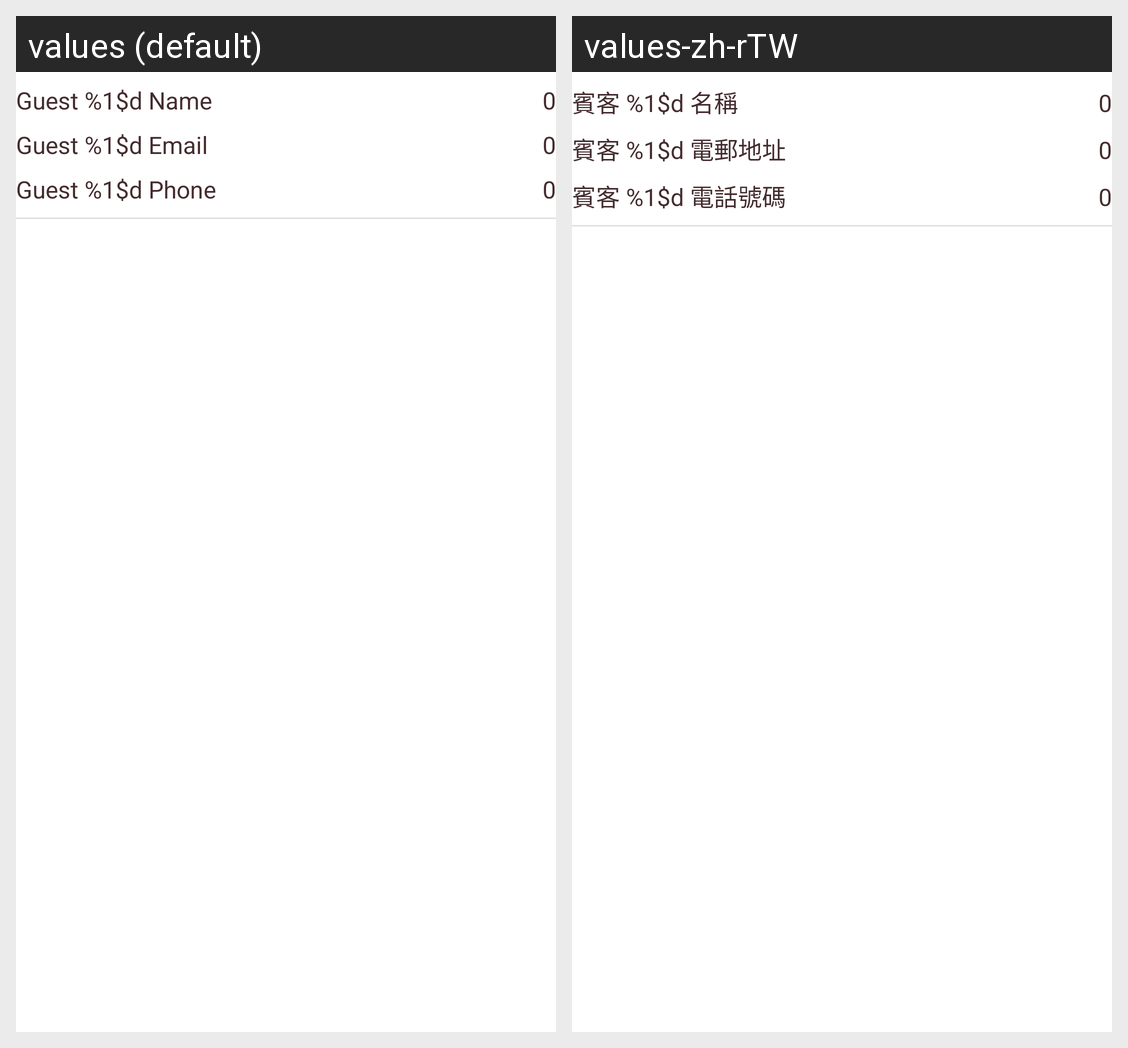

This grid shows one Android layout under two languages. Give, for every string resource on the screen, its name, the default text and each shown locale's text.
Android screen res/layout/guest_record_layout.xml rendered under 2 locales, left to right: values (default), values-zh-rTW. Device: Nexus 5 (rendered at 1080×1920; each locale shown at half size, 540×960, under a caption strip naming it); theme Theme.MyDemoAndroidApplication.
Strings drawn on this screen, with the default value and each locale's value (text and hints the layout hard-codes, and strings that could not be matched under every locale, appear in the picture but are not listed):

title_name
  values: Guest %1$d Name
  values-zh-rTW: 賓客 %1$d 名稱

title_email
  values: Guest %1$d Email
  values-zh-rTW: 賓客 %1$d 電郵地址

title_phone
  values: Guest %1$d Phone
  values-zh-rTW: 賓客 %1$d 電話號碼
